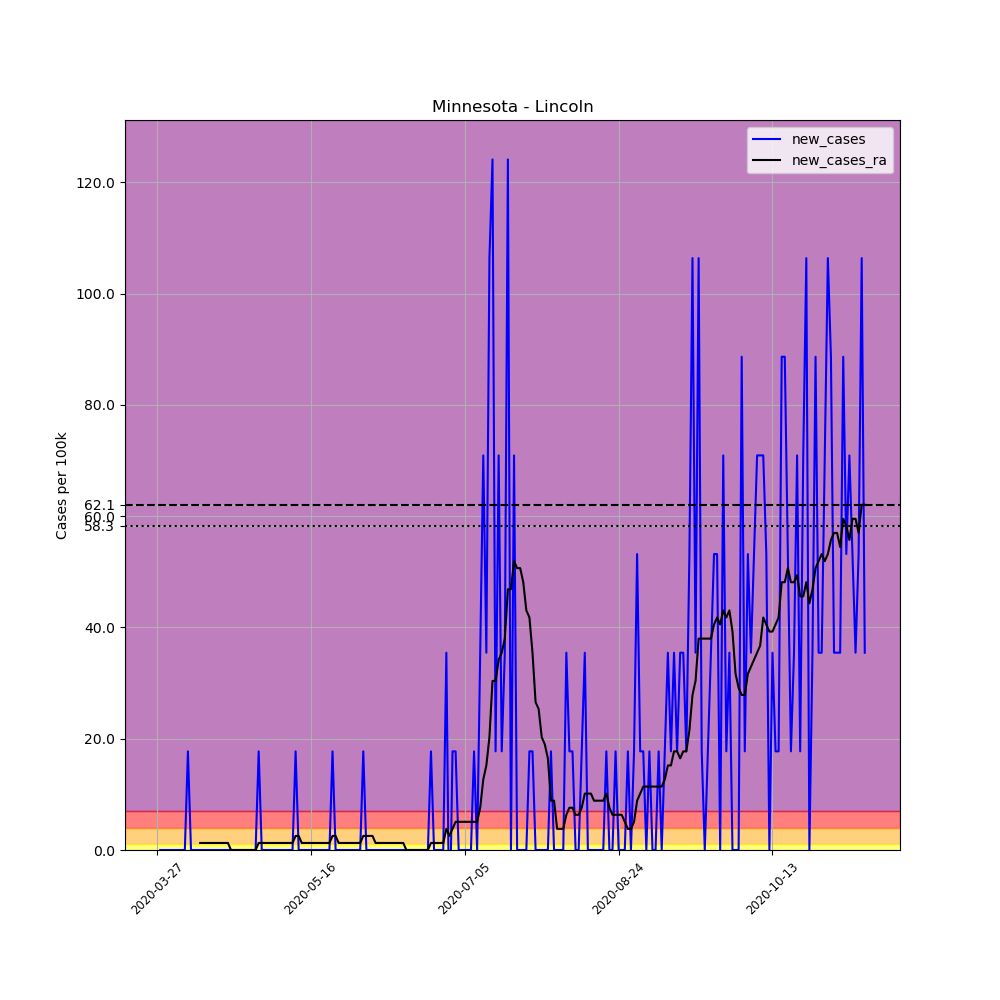

Data behind this chart, as committed beside it:
, date, county, state, fips, cases, deaths, COUNTY, STNAME, CTYNAME, POPESTIMATE2019, per_100k, new_cases, new_cases_ra
403939, 2020-03-27, Lincoln, Minnesota, 27081, 1, 0, 81, Minnesota, Lincoln, 5639, 17.73, , 
403940, 2020-03-28, Lincoln, Minnesota, 27081, 1, 0, 81, Minnesota, Lincoln, 5639, 17.73, 0.0, 
403941, 2020-03-29, Lincoln, Minnesota, 27081, 1, 0, 81, Minnesota, Lincoln, 5639, 17.73, 0.0, 
403942, 2020-03-30, Lincoln, Minnesota, 27081, 1, 0, 81, Minnesota, Lincoln, 5639, 17.73, 0.0, 
403943, 2020-03-31, Lincoln, Minnesota, 27081, 1, 0, 81, Minnesota, Lincoln, 5639, 17.73, 0.0, 
403944, 2020-04-01, Lincoln, Minnesota, 27081, 1, 0, 81, Minnesota, Lincoln, 5639, 17.73, 0.0, 
403945, 2020-04-02, Lincoln, Minnesota, 27081, 1, 0, 81, Minnesota, Lincoln, 5639, 17.73, 0.0, 
403946, 2020-04-03, Lincoln, Minnesota, 27081, 1, 0, 81, Minnesota, Lincoln, 5639, 17.73, 0.0, 
403947, 2020-04-04, Lincoln, Minnesota, 27081, 1, 0, 81, Minnesota, Lincoln, 5639, 17.73, 0.0, 
403948, 2020-04-05, Lincoln, Minnesota, 27081, 1, 0, 81, Minnesota, Lincoln, 5639, 17.73, 0.0, 
403949, 2020-04-06, Lincoln, Minnesota, 27081, 2, 0, 81, Minnesota, Lincoln, 5639, 35.47, 17.73, 
403950, 2020-04-07, Lincoln, Minnesota, 27081, 2, 0, 81, Minnesota, Lincoln, 5639, 35.47, 0.0, 
403951, 2020-04-08, Lincoln, Minnesota, 27081, 2, 0, 81, Minnesota, Lincoln, 5639, 35.47, 0.0, 
403952, 2020-04-09, Lincoln, Minnesota, 27081, 2, 0, 81, Minnesota, Lincoln, 5639, 35.47, 0.0, 
403953, 2020-04-10, Lincoln, Minnesota, 27081, 2, 0, 81, Minnesota, Lincoln, 5639, 35.47, 0.0, 1.267
403954, 2020-04-11, Lincoln, Minnesota, 27081, 2, 0, 81, Minnesota, Lincoln, 5639, 35.47, 0.0, 1.267
403955, 2020-04-12, Lincoln, Minnesota, 27081, 2, 0, 81, Minnesota, Lincoln, 5639, 35.47, 0.0, 1.267
403956, 2020-04-13, Lincoln, Minnesota, 27081, 2, 0, 81, Minnesota, Lincoln, 5639, 35.47, 0.0, 1.267
403957, 2020-04-14, Lincoln, Minnesota, 27081, 2, 0, 81, Minnesota, Lincoln, 5639, 35.47, 0.0, 1.267
403958, 2020-04-15, Lincoln, Minnesota, 27081, 2, 0, 81, Minnesota, Lincoln, 5639, 35.47, 0.0, 1.267
403959, 2020-04-16, Lincoln, Minnesota, 27081, 2, 0, 81, Minnesota, Lincoln, 5639, 35.47, 0.0, 1.267
403960, 2020-04-17, Lincoln, Minnesota, 27081, 2, 0, 81, Minnesota, Lincoln, 5639, 35.47, 0.0, 1.267
403961, 2020-04-18, Lincoln, Minnesota, 27081, 2, 0, 81, Minnesota, Lincoln, 5639, 35.47, 0.0, 1.267
403962, 2020-04-19, Lincoln, Minnesota, 27081, 2, 0, 81, Minnesota, Lincoln, 5639, 35.47, 0.0, 1.267
403963, 2020-04-20, Lincoln, Minnesota, 27081, 2, 0, 81, Minnesota, Lincoln, 5639, 35.47, 0.0, 0.0
403964, 2020-04-21, Lincoln, Minnesota, 27081, 2, 0, 81, Minnesota, Lincoln, 5639, 35.47, 0.0, 0.0
403965, 2020-04-22, Lincoln, Minnesota, 27081, 2, 0, 81, Minnesota, Lincoln, 5639, 35.47, 0.0, 0.0
403966, 2020-04-23, Lincoln, Minnesota, 27081, 2, 0, 81, Minnesota, Lincoln, 5639, 35.47, 0.0, 0.0
403967, 2020-04-24, Lincoln, Minnesota, 27081, 2, 0, 81, Minnesota, Lincoln, 5639, 35.47, 0.0, 0.0
403968, 2020-04-25, Lincoln, Minnesota, 27081, 2, 0, 81, Minnesota, Lincoln, 5639, 35.47, 0.0, 0.0
403969, 2020-04-26, Lincoln, Minnesota, 27081, 2, 0, 81, Minnesota, Lincoln, 5639, 35.47, 0.0, 0.0
403970, 2020-04-27, Lincoln, Minnesota, 27081, 2, 0, 81, Minnesota, Lincoln, 5639, 35.47, 0.0, 0.0
403971, 2020-04-28, Lincoln, Minnesota, 27081, 2, 0, 81, Minnesota, Lincoln, 5639, 35.47, 0.0, 0.0
403972, 2020-04-29, Lincoln, Minnesota, 27081, 3, 0, 81, Minnesota, Lincoln, 5639, 53.2, 17.73, 1.267
403973, 2020-04-30, Lincoln, Minnesota, 27081, 3, 0, 81, Minnesota, Lincoln, 5639, 53.2, 0.0, 1.267
403974, 2020-05-01, Lincoln, Minnesota, 27081, 3, 0, 81, Minnesota, Lincoln, 5639, 53.2, 0.0, 1.267
403975, 2020-05-02, Lincoln, Minnesota, 27081, 3, 0, 81, Minnesota, Lincoln, 5639, 53.2, 0.0, 1.267
403976, 2020-05-03, Lincoln, Minnesota, 27081, 3, 0, 81, Minnesota, Lincoln, 5639, 53.2, 0.0, 1.267
403977, 2020-05-04, Lincoln, Minnesota, 27081, 3, 0, 81, Minnesota, Lincoln, 5639, 53.2, 0.0, 1.267
403978, 2020-05-05, Lincoln, Minnesota, 27081, 3, 0, 81, Minnesota, Lincoln, 5639, 53.2, 0.0, 1.267
403979, 2020-05-06, Lincoln, Minnesota, 27081, 3, 0, 81, Minnesota, Lincoln, 5639, 53.2, 0.0, 1.267
403980, 2020-05-07, Lincoln, Minnesota, 27081, 3, 0, 81, Minnesota, Lincoln, 5639, 53.2, 0.0, 1.267
403981, 2020-05-08, Lincoln, Minnesota, 27081, 3, 0, 81, Minnesota, Lincoln, 5639, 53.2, 0.0, 1.267
403982, 2020-05-09, Lincoln, Minnesota, 27081, 3, 0, 81, Minnesota, Lincoln, 5639, 53.2, 0.0, 1.267
403983, 2020-05-10, Lincoln, Minnesota, 27081, 3, 0, 81, Minnesota, Lincoln, 5639, 53.2, 0.0, 1.267
403984, 2020-05-11, Lincoln, Minnesota, 27081, 4, 0, 81, Minnesota, Lincoln, 5639, 70.93, 17.73, 2.533
403985, 2020-05-12, Lincoln, Minnesota, 27081, 4, 0, 81, Minnesota, Lincoln, 5639, 70.93, 0.0, 2.533
403986, 2020-05-13, Lincoln, Minnesota, 27081, 4, 0, 81, Minnesota, Lincoln, 5639, 70.93, 0.0, 1.267
403987, 2020-05-14, Lincoln, Minnesota, 27081, 4, 0, 81, Minnesota, Lincoln, 5639, 70.93, 0.0, 1.267
403988, 2020-05-15, Lincoln, Minnesota, 27081, 4, 0, 81, Minnesota, Lincoln, 5639, 70.93, 0.0, 1.267
403989, 2020-05-16, Lincoln, Minnesota, 27081, 4, 0, 81, Minnesota, Lincoln, 5639, 70.93, 0.0, 1.267
403990, 2020-05-17, Lincoln, Minnesota, 27081, 4, 0, 81, Minnesota, Lincoln, 5639, 70.93, 0.0, 1.267
403991, 2020-05-18, Lincoln, Minnesota, 27081, 4, 0, 81, Minnesota, Lincoln, 5639, 70.93, 0.0, 1.267
403992, 2020-05-19, Lincoln, Minnesota, 27081, 4, 0, 81, Minnesota, Lincoln, 5639, 70.93, 0.0, 1.267
403993, 2020-05-20, Lincoln, Minnesota, 27081, 4, 0, 81, Minnesota, Lincoln, 5639, 70.93, 0.0, 1.267
403994, 2020-05-21, Lincoln, Minnesota, 27081, 4, 0, 81, Minnesota, Lincoln, 5639, 70.93, 0.0, 1.267
403995, 2020-05-22, Lincoln, Minnesota, 27081, 4, 0, 81, Minnesota, Lincoln, 5639, 70.93, 0.0, 1.267
403996, 2020-05-23, Lincoln, Minnesota, 27081, 5, 0, 81, Minnesota, Lincoln, 5639, 88.67, 17.73, 2.533
403997, 2020-05-24, Lincoln, Minnesota, 27081, 5, 0, 81, Minnesota, Lincoln, 5639, 88.67, 0.0, 2.533
403998, 2020-05-25, Lincoln, Minnesota, 27081, 5, 0, 81, Minnesota, Lincoln, 5639, 88.67, 0.0, 1.267
... 171 more rows
